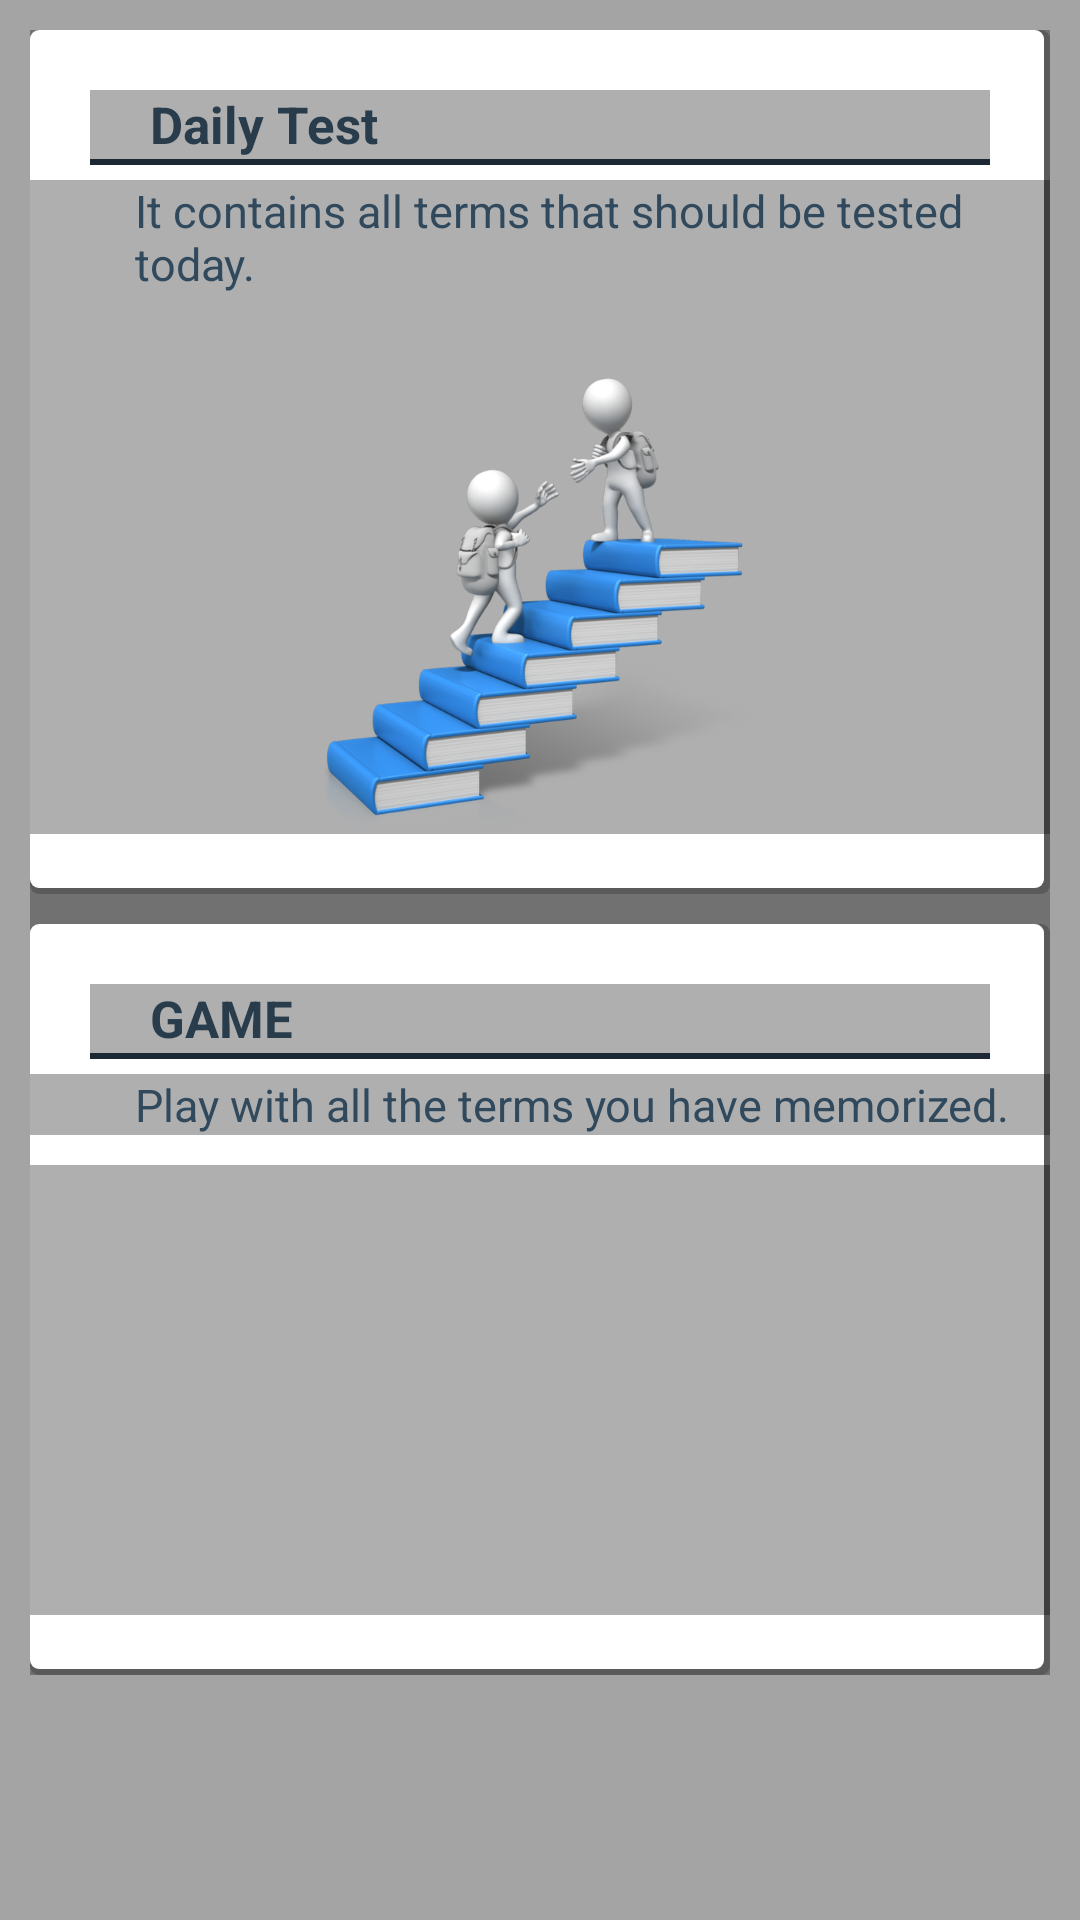

Layout XML and referenced resources for this Android screen:
<!-- AndroidManifest.xml: activity theme Theme.AppCompat.Translucent -->
<!-- res/layout/fragment_quiz.xml -->
<?xml version="1.0" encoding="utf-8"?>
<RelativeLayout xmlns:android="http://schemas.android.com/apk/res/android"
    xmlns:tools="http://schemas.android.com/tools"
    android:layout_width="match_parent"
    android:layout_height="match_parent"
    android:background="@color/mocket_fragment_background"
    tools:context=".fragments.QuizFragment">

    <ScrollView
        android:layout_width="match_parent"
        android:layout_height="match_parent">

        <LinearLayout
            android:layout_width="match_parent"
            android:layout_height="match_parent"
            android:layout_marginBottom="10dp"
            android:layout_marginLeft="10dp"
            android:layout_marginRight="10dp"
            android:layout_marginTop="10dp"
            android:orientation="vertical">

            <LinearLayout
                android:id="@+id/QUIZ_linearLayout_todaysQuiz"
                android:layout_width="match_parent"
                android:layout_height="wrap_content"
                android:layout_marginTop="0dp"
                android:background="@drawable/border_shadow"
                android:orientation="vertical">

                <LinearLayout
                    android:layout_width="match_parent"
                    android:layout_height="25dp"
                    android:layout_marginBottom="5dp"
                    android:layout_marginLeft="20dp"
                    android:layout_marginRight="20dp"
                    android:layout_marginTop="20dp"
                    android:background="@drawable/title_bottom_border"
                    android:orientation="horizontal">

                    <TextView
                        android:layout_width="match_parent"
                        android:layout_height="match_parent"
                        android:paddingLeft="20dp"
                        android:text="Daily Test"
                        android:textColor="@color/mocket_font_dark"
                        android:textSize="17dp"
                        android:textStyle="bold" />

                </LinearLayout>

                <TextView
                    android:layout_width="match_parent"
                    android:layout_height="wrap_content"
                    android:paddingLeft="35dp"
                    android:text="It contains all terms that should be tested today."
                    android:textColor="@color/mocket_font"
                    android:textSize="15dp" />

                <ImageView
                    android:id="@+id/QUIZ_imageView_start"
                    android:layout_width="match_parent"
                    android:layout_height="180dp"
                    android:layout_marginBottom="20dp"
                    android:layout_marginTop="0dp"
                    android:clickable="true"
                    android:src="@drawable/daily_test" />


            </LinearLayout>

            <LinearLayout
                android:id="@+id/QUIZ_linearLayout_game"
                android:layout_width="match_parent"
                android:layout_height="wrap_content"
                android:layout_marginTop="10dp"
                android:background="@drawable/border_shadow"
                android:orientation="vertical">

                <LinearLayout
                    android:layout_width="match_parent"
                    android:layout_height="25dp"
                    android:layout_marginLeft="20dp"
                    android:layout_marginRight="20dp"
                    android:layout_marginTop="20dp"
                    android:layout_marginBottom="5dp"
                    android:background="@drawable/title_bottom_border"
                    android:orientation="horizontal"
                    android:weightSum="10">

                    <TextView
                        android:layout_width="match_parent"
                        android:layout_height="match_parent"
                        android:paddingLeft="20dp"
                        android:text="GAME"
                        android:textColor="@color/mocket_font_dark"
                        android:textSize="17dp"
                        android:textStyle="bold" />


                </LinearLayout>

                <TextView
                    android:layout_width="match_parent"
                    android:layout_height="wrap_content"
                    android:paddingLeft="35dp"
                    android:text="Play with all the terms you have memorized."
                    android:textColor="@color/mocket_font"
                    android:textSize="15dp" />

                <ImageView
                    android:id="@+id/QUIZ_imageView_playnow"
                    android:layout_width="match_parent"
                    android:layout_height="150dp"
                    android:layout_marginBottom="20dp"
                    android:layout_marginTop="10dp"
                    android:clickable="true"
                    android:src="@drawable/game" />


            </LinearLayout>

        </LinearLayout>

    </ScrollView>


</RelativeLayout>
<!-- resources referenced by this layout -->
<resources>
  <color name="mocket_font">#31495d</color>
  <color name="mocket_font_dark">#283C4C</color>
  <color name="mocket_fragment_background">#efefef</color>
  <!-- drawable border_shadow (drawable) -->
  <?xml version="1.0" encoding="utf-8"?>
  <selector xmlns:android="http://schemas.android.com/apk/res/android">
  
      
  
      <item>
          <layer-list>
  
              
              
  
              
              <item>
                  <shape>
                      <solid android:color="#35000000" />
                      <corners android:radius="3dp" />
                  </shape>
              </item>
  
              
              <item android:bottom="2dp" android:left="0dp" android:right="2dp" android:top="0dp">
                  <shape>
                      <solid android:color="@color/mocket_background" />
                      <corners android:radius="3dp" />
                  </shape>
              </item>
  
          </layer-list>
      </item>
  </selector>
  <!-- drawable daily_test: png bitmap (drawable, 204583 bytes) -->
  <!-- drawable title_bottom_border (drawable) -->
  <?xml version="1.0" encoding="utf-8"?>
  <selector xmlns:android="http://schemas.android.com/apk/res/android">
  
      
  
      <item style="?attr/selectableItemBackground">
  
          <layer-list>
  
              
              
  
              
              <item>
                  <shape>
                      <solid android:color="@color/mocket_font_dark" />
                      <corners android:radius="0dp" />
                  </shape>
              </item>
  
              
  
              <item android:bottom="2dp" android:left="0dp" android:right="0dp" android:top="0dp">
  
                  <shape>
                      <solid android:color="@color/mocket_background" />
                      <corners android:radius="0dp" />
                  </shape>
              </item>
  
          </layer-list>
      </item>
  
  </selector>
  <style name="Theme.AppCompat.Translucent" parent="Theme.AppCompat.NoActionBar">
          <item name="android:background">#50000000
          </item> 
          <item name="android:windowNoTitle">true</item>
          <item name="android:windowBackground">@android:color/transparent</item>
          <item name="android:colorBackgroundCacheHint">@null</item>
          <item name="android:windowIsTranslucent">true</item>
          <item name="android:windowAnimationStyle">@android:style/Animation</item>
      </style>
  <color name="mocket_background">#ffffff</color>
</resources>
